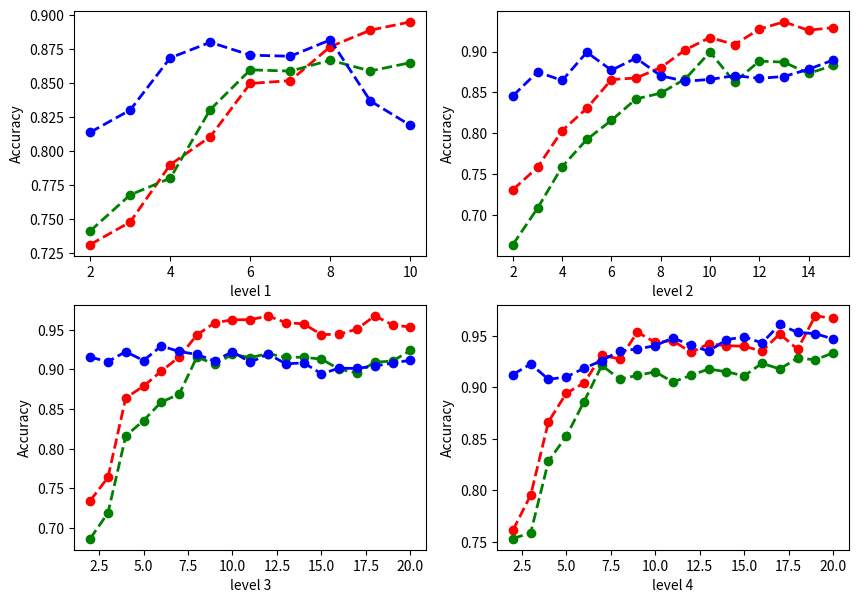

This chart was generated by the following Python code:
import matplotlib.pyplot as plt
import numpy as np

x_1 = np.array([i for i in range(2, 11)])
x_2 = np.array([i for i in range(2, 16)])
x_3 = np.array([i for i in range(2, 21)])
x_4 = np.array([i for i in range(2, 21)])

y_1_1 = np.array([0.7312, 0.7478, 0.78998, 0.81052, 0.84971, 0.85177, 0.87679, 0.88887, 0.895])
y_1_2 = np.array([0.7412, 0.7678, 0.77998, 0.83052, 0.85971, 0.85877, 0.86679, 0.85887, 0.865])
y_1_3 = np.array([0.85377, 0.87015, 0.90854, 0.91998, 0.91052, 0.90971, 0.92177, 0.87679, 0.85887]) - 0.04

fig, axs = plt.subplots(2, 2, figsize=(10, 7))
ax1 = axs[0, 0]
ax1.plot(x_1, y_1_1, 'ro--', label='mLSTM with passive perception', linewidth=2)
ax1.plot(x_1, y_1_2, 'go--', label='mLSTM', linewidth=2)
ax1.plot(x_1, y_1_3, 'bo--', label='gcForest', linewidth=2)
ax1.set(xlabel='level 1', ylabel='Accuracy')

y_2_1 = np.array(
    [0.7289, 0.7578, 0.79498, 0.83052, 0.86371, 0.87177, 0.88579, 0.89887, 0.918, 0.91471, 0.92177, 0.92679,
     0.9227, 0.93]) + np.random.normal(0.0, 0.005, 14)
y_2_2 = np.array(
    [0.7289, 0.7578, 0.79498, 0.83052, 0.86371, 0.87177, 0.88579, 0.89887, 0.918, 0.91471, 0.92177, 0.92679,
     0.9227, 0.93]) - 0.04 + np.random.normal(0.0, 0.01, 14)
y_2_3 = np.array(
    [0.8992, 0.90919, 0.91173, 0.928, 0.93997, 0.9452, 0.91763, 0.91318, 0.9215, 0.91471, 0.92177, 0.92679,
     0.9227, 0.93]) + np.random.normal(0.0, 0.01, 14) - 0.05

ax2 = axs[0, 1]
ax2.plot(x_2, y_2_1, 'ro--', label='mLSTM with passive perception', linewidth=2)
ax2.plot(x_2, y_2_2, 'go--', label='mLSTM', linewidth=2)
ax2.plot(x_2, y_2_3, 'bo--', label='gcForest', linewidth=2)
ax2.set(xlabel='level 2', ylabel='Accuracy')

y_3_1 = np.array(
    [0.735, 0.75854, 0.86174, 0.87999, 0.90315, 0.91011, 0.94971, 0.95177, 0.95679, 0.95887, 0.97034, 0.95971,
     0.96177, 0.95679, 0.948887, 0.9495, 0.95971, 0.95577, 0.96034]) + np.random.normal(0.0, 0.005, 19)
y_3_2 = np.array(
    [0.735, 0.75854, 0.86174, 0.87999, 0.90315, 0.91011, 0.94971, 0.95177, 0.95679, 0.95887, 0.97034, 0.95971,
     0.96177, 0.95679, 0.948887, 0.9495, 0.95971, 0.95577, 0.96034]) + np.random.normal(0.0, 0.005, 19) - 0.045
y_3_3 = np.array(
    [0.95999, 0.961213, 0.96854, 0.96174, 0.97999, 0.97315, 0.97011, 0.95887, 0.97034, 0.95971, 0.97034, 0.95971,
     0.96177, 0.95679, 0.948887, 0.9495, 0.95971, 0.95577, 0.96034]) + np.random.normal(0.0, 0.005, 19) - 0.05

ax3 = axs[1, 0]
ax3.plot(x_3, y_3_1, 'ro--', label='mLSTM with passive perception', linewidth=2)
ax3.plot(x_3, y_3_2, 'go--', label='mLSTM', linewidth=2)
ax3.plot(x_3, y_3_3, 'bo--', label='gcForest', linewidth=2)
ax3.set(xlabel='level 3', ylabel='Accuracy')

y_4_1 = np.array(
    [0.747, 0.75917, 0.82583, 0.85222, 0.87999, 0.916213, 0.91354, 0.91774, 0.91999, 0.91315, 0.91011, 0.91971,
     0.91971, 0.91177, 0.92079, 0.92187, 0.9225, 0.92971, 0.936]) + np.random.normal(0.0, 0.007, 19)+0.025
y_4_2 = np.array(
    [0.747, 0.75917, 0.82583, 0.85222, 0.87999, 0.916213, 0.91354, 0.91774, 0.91999, 0.91315, 0.91011, 0.91971,
     0.91971, 0.91177, 0.92079, 0.92187, 0.9225, 0.92971, 0.936]) + np.random.normal(0.0, 0.005, 19)
y_4_3 = np.array(
    [0.91222, 0.92015, 0.91523, 0.91993, 0.922779, 0.93077, 0.94011, 0.93776, 0.94198, 0.94583, 0.95147, 0.94005,
     0.93966, 0.94789, 0.94917, 0.94999, 0.95222, 0.95017, 0.947]) + np.random.normal(0.0, 0.005, 19)

ax4 = axs[1, 1]
ax4.plot(x_4, y_4_1, 'ro--', label='mLSTM with passive perception', linewidth=2)
ax4.plot(x_4, y_4_2, 'go--', label='mLSTM', linewidth=2)
ax4.plot(x_4, y_4_3, 'bo--', label='gcForest', linewidth=2)
ax4.set(xlabel='level 4', ylabel='Accuracy')

plt.show()
